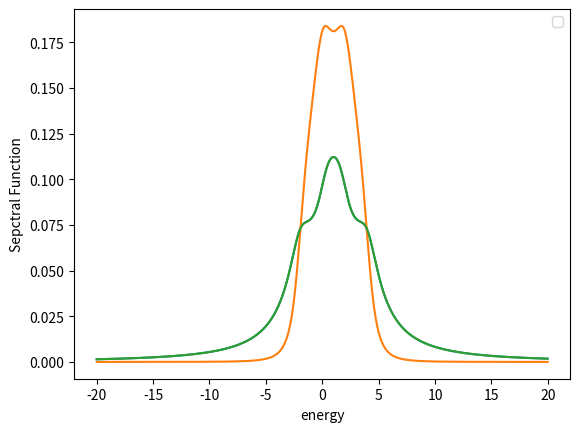

The matplotlib source for this figure:
import scipy.linalg as la
import matplotlib.pyplot as plt
import numpy as np
import matplotlib.pyplot as plt
import math
from dataclasses import dataclass
#some global variables


class PeriodicBCHamiltonian: 
    onsite: float
    gamma: float
    hopping_x: float
    hopping_y: float
    hubbard_interaction: float
    spin_up_occup: None
    spin_down_occup: None
    chain_length_x: int
    chain_length_y: int
    matrix=None
    effective_matrix: None
    Self_energy_left=None
    Self_energy_right=None ##markus
    k_y: int
    
    def __init__(self, parameters, _spin_up_occup, _spin_down_occup , _k_y ):
        self.onsite = parameters.onsite
        self.hopping_x , self.hopping_y = parameters.hopping_x , parameters.hopping_y
        self.chain_length_x , self.chain_length_y = parameters.chain_length_x , parameters.chain_length_y
        self.gamma , self.hubbard_interaction  = parameters.gamma , parameters.hubbard_interaction
        self.spin_up_occup , self.spin_down_occup = _spin_up_occup , _spin_down_occup #these are now 1d arrays as I only pass the occupation level for a specific iteration.
        self.k_y= _k_y
             
        self.matrix=create_matrix(self.chain_length_x)
        self.effective_matrix=create_matrix(self.chain_length_x)
        self.Self_energy_left=create_matrix(self.chain_length_x)
        self.Self_energy_right=create_matrix(self.chain_length_x)
        
        if (self.chain_length_y != 1):          
            for i in range(0,self.chain_length_x):
                self.matrix[i][i]=self.onsite+2*np.cos(self.k_y)*self.hopping_y
            #print(" happened")
        else:
            for i in range(0,self.chain_length_x):
                self.matrix[i][i]=self.onsite       
            #print(" HAPPENED")
            
        for i in range(0,self.chain_length_x-1):
            self.matrix[i][i+1]=self.hopping_x
            self.matrix[i+1][i]=self.hopping_x   
            
        """
        for i in range(0,self.chain_length_x*self.chain_length_y):
            if(i%2==0):
                self.matrix[i][i]=self.onsite+self.spin_down_occup[i//2]*self.hubbard_interaction # we need integer division as spin_up_occup is only chain_length long.
            else:
                self.matrix[i][i]=self.onsite+self.spin_up_occup[i//2]*self.hubbard_interaction
                
            for j in range(0, self.chain_length_x*self.chain_length_y):#ask Markus this
                a , b =i//2 , j//2# this is writing the matrix which is 2*chain_lenght x 2*chain_lenght into a matrix which is made of blocks of 2x2.
                if (abs(a-b)==1):
                    self.matrix[i][j]=self.hopping
        """     
               
        """
        for i in range(0,2*self.chain_length):
            self.matrix[i][i]=self.onsite
            
           
        for i in range(0,self.chain_length-1):
            self.matrix[i][i+1]=self.hopping
            self.matrix[i+1][i]=self.hopping   
        """
           
        self.Self_energy_right[-1][-1] = -1j * self.gamma
        #self.Self_energy_right[-2][-2] = -1j * self.gamma        
        self.Self_energy_left[0][0]= -1j * self.gamma
        #self.Self_energy_left[1][1]= -1j * self.gamma
        
        for i in range(0,self.chain_length_x):
            for j in range(0,self.chain_length_x):  
                self.effective_matrix[i][j]=self.matrix[i][j]+self.Self_energy_right[i][j]+self.Self_energy_left[i][j]
  
    def print(self):
        for i in range(0,self.chain_length_x):
            row_string = " ".join((str(r).rjust(5, " ") for r in self.effective_matrix[i])) #rjust adds padding, join connects them all
            print(row_string)

@dataclass #creates init function for me
class Parameters:
    onsite: float
    gamma: float
    hopping_x: float
    hopping_y: float
    chain_length_x: int
    chain_length_y: int
    chemical_potential: float
    temperature: float
    steps: float
    e_upper_bound: float
    e_lower_bound: float
    hubbard_interaction: float

#this function is completely useless for this exercise but could be handy in the future.
"""
def vector(i,chain_length_x ): # this function assigns a number a specific vector which corresponds to its position in the system
    position=[0,0]
    position[0]=i%chain_length_x+1
    position[1]=1
    idk=i
    while(idk>0):
        idk=idk-chain_length_x
        if(idk>=0):
            position[1]=position[1]+1
    #print(position , i)
    return position
"""
def fermi_function(energy, parameters):
    if(parameters.temperature==0):
        if(energy < parameters.chemical_potential):
            return 1
        else:
            return 0
    else:
        return 1/(1+math.exp((energy-parameters.chemical_potential)/parameters.temperature))
    
def integrating_function(pdos, energy, parameters):
    delta_energy = (parameters.e_upper_bound-parameters.e_lower_bound)/parameters.steps
    result=0
    for r in range(0,parameters.steps):
        result=delta_energy * fermi_function(energy[r], parameters) * pdos[r] +result#pdos=PDOS
    
    return result

def create_matrix(size):
    return [[0.0 for x in range(size)] for y in range(size)]
          
def green_function_calculator( hamiltonian , parameters, energy):
    inverse_green_function=create_matrix(parameters.chain_length_x)
    for i in range(0,parameters.chain_length_x):
        for j in range(0,parameters.chain_length_x): 
            if(i==j):                
                inverse_green_function[i][j]=-hamiltonian.effective_matrix[i][j]+energy
            else:
                inverse_green_function[i][j]=-hamiltonian.effective_matrix[i][j]
        #print(inverse_green_function[i])
    #hamiltonian.print()
    
    return la.inv(inverse_green_function, overwrite_a=False, check_finite=True)    
    

def get_spin_occupation(spectral_function, energy, parameters):
    
    x= 1/(2*np.pi)*integrating_function( spectral_function ,energy, parameters) 
    return x, 1-x

def main():
    onsite, gamma, hopping_x , hopping_y , chemical_potential, temperature , hubbard_interaction = 1.0 , 2.0 , -1.0 ,-1.0 ,0.0, 0.0 , 9.0
    chain_length_x,chain_length_y= 3,60
    steps=2001 #number of energy points
    e_upper_bound , e_lower_bound = 20.0 , -20.0
    k_y=[ 2*np.pi*m/chain_length_y for m in range(0,chain_length_y)]
    #print(k_y)
    
    spin_up_occup , spin_down_occup = [ 0.0 for x in range(0, chain_length_x)] , [ 1.0 for x in range(0, chain_length_x)]
    
    difference =1.0 
    parameters=Parameters(onsite, gamma, hopping_x , hopping_y , chain_length_x, chain_length_y , chemical_potential, temperature, steps, e_upper_bound ,e_lower_bound, hubbard_interaction)
    A=[ [0 for x in range(steps)] for y in range(chain_length_x)]
    energy=[e_lower_bound+(e_upper_bound-e_lower_bound)/steps*x for x in range(steps)]

    green_function_k= create_matrix(chain_length_x)
    green_function= [create_matrix(chain_length_x) for z in range(0,steps)]    
    spectral_function=[create_matrix(chain_length_x) for z in range(0,steps)] 
    #this creates [ [ [0,0,0] , [0,0,0],, [0,0,0] ] , [0,0,0] , [0,0,0],, [0,0,0] ] ... ], ie one chain_length by chain_length 
    # dimesional create_matrix for each energy. The first index in spectral function refers to what energy we are selcting. 
    #the next two indices refer to which enter in our create_matrix we are selecting.    

    while(difference>0.00001):
        green_function= [create_matrix(chain_length_x) for z in range(0,steps)]    
        for r in range(0,steps):

            #print(" ")
            for t in range(0, chain_length_y):
                hamiltonian=PeriodicBCHamiltonian(parameters, spin_up_occup, spin_down_occup, k_y[t])
                #hamiltonian.print()  
                green_function_k=green_function_calculator( hamiltonian , parameters, energy[r])
                for i in range(0,chain_length_x):
                    for j in range(0,chain_length_x):
                        green_function[r][i][j] = (1/chain_length_y)*green_function_k[i][j] + green_function[r][j][i]
        

            for i in range(0,chain_length_x):
                for j in range(0,chain_length_x):
                    spectral_function[r][i][j]=1j/(2*np.pi)*(green_function[r][i][j]-np.conjugate(green_function[r][j][i]))
                #print(green_function[i])
                A[i][r]=spectral_function[r][i][i]
        
        difference=0
        #print(green_function)
        hamiltonian.print()   
        
        
        
        """
    density_matrix_S=create_matrix(chain_length)   
    for i in range(0,chain_length):
        for j in range(0,chain_length):
            density_matrix_S[i][j]=integrating_function( [ e[i][j] for e in spectral_function] ,energy, parameters)#e is Energy
            print(density_matrix_S[i][j])
        print(" ")
        """

        #spin_up_occup.append( 1/(2*np.pi)*integrating_function( [ e[0][0] for e in spectral_function] , energy , parameters) )
    #difference=abs(old_spin_up-spin_up_occup)
        """
        differencelist=[0 for i in range(0,chain_length)]
        for i in range(0,chain_length): #this is due to the spin_up_occup being of length chain_length
           x, y = get_spin_occupation([ e[2*i][2*i] for e in spectral_function], energy, parameters)
           differencelist[i]=abs(spin_up_occup[i]-x)
           spin_up_occup[i]=x
           spin_down_occup[i] = y
        
        
        difference=max(differencelist)
        #print(spin_up_occup[count], spin_down_occup[count] , count, difference)

    #analytic=[(2/np.pi)*gamma/((energy[x]-onsite-hubbard_interaction*spin_down_occup[-1]+hubbard_interaction*spin_down_occup[-1]*spin_up_occup[-1])**2+4*gamma**2) for x in range(steps)]   
    print(spin_down_occup)
    magnetisation=[spin_up_occup[i]-spin_down_occup[i] for i in range(0,chain_length)]
    #analytic2=[(2/np.pi)*gamma/((energy[x]-onsite-hubbard_interaction*spin_up_occup[-1]+hubbard_interaction*spin_down_occup[-1]*spin_up_occup[-1])**2+4*gamma**2) for x in range(steps)]   
    print("The magnetisation is ", magnetisation)
    #print(count)
    """  
    fig = plt.figure()
    


    for i in range(0,chain_length_x):
        color = float(i/chain_length_x)
        rgb = plt.get_cmap('jet')(color)
    #print(K,Eigenvalues[i])

        plt.plot(energy, A[i] )        
#
   # plt.plot(energy,analytic, color='tomato')
    #plt.plot(energy,analytic2, color='green')
    plt.legend(loc='upper right')
    plt.xlabel("energy")
    plt.ylabel("Sepctral Function")  
    plt.show()
            
if __name__=="__main__":#this will only run if it is a script and not a import module
    main()
